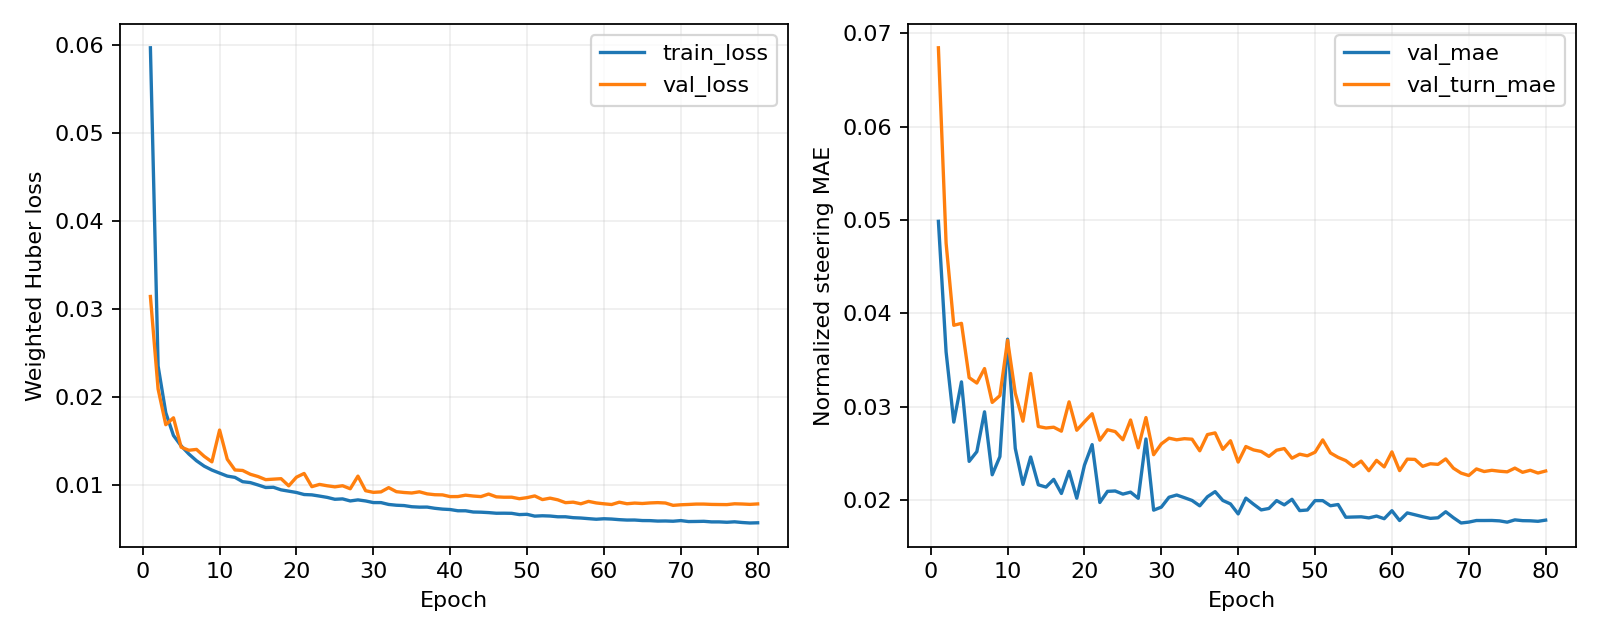

The file beside this chart, header and first rows:
epoch, train_loss, val_loss, val_mae, val_turn_mae, lr
1, 0.05974, 0.03145, 0.04986, 0.06845, 0.0003
2, 0.02354, 0.02092, 0.03587, 0.04753, 0.0002999
3, 0.01823, 0.01686, 0.02835, 0.03873, 0.0002996
4, 0.01564, 0.01765, 0.03267, 0.03893, 0.000299
5, 0.01446, 0.01431, 0.02415, 0.03312, 0.0002982
6, 0.01354, 0.01396, 0.02519, 0.03254, 0.0002972
7, 0.01276, 0.01406, 0.02946, 0.03409, 0.000296
8, 0.01215, 0.01327, 0.02271, 0.03046, 0.0002946
9, 0.01171, 0.01264, 0.02466, 0.03119, 0.0002929
10, 0.01136, 0.01626, 0.03724, 0.03712, 0.000291
11, 0.01102, 0.01294, 0.02554, 0.03146, 0.000289
12, 0.01088, 0.01172, 0.02168, 0.02845, 0.0002867
13, 0.01038, 0.01166, 0.02462, 0.03356, 0.0002842
14, 0.01028, 0.01123, 0.02164, 0.02788, 0.0002815
15, 0.01001, 0.01097, 0.02139, 0.02773, 0.0002786
16, 0.009725, 0.01062, 0.02222, 0.02781, 0.0002756
17, 0.009752, 0.01067, 0.02071, 0.02738, 0.0002723
18, 0.009457, 0.01073, 0.02309, 0.03052, 0.0002689
19, 0.009308, 0.009914, 0.0202, 0.02748, 0.0002653
20, 0.009158, 0.0109, 0.02374, 0.02839, 0.0002615
21, 0.008926, 0.01132, 0.02594, 0.02925, 0.0002575
22, 0.008887, 0.00982, 0.01975, 0.02641, 0.0002534
23, 0.008749, 0.01008, 0.02094, 0.02754, 0.0002492
24, 0.0086, 0.009921, 0.02098, 0.02734, 0.0002448
25, 0.008386, 0.009798, 0.02064, 0.02646, 0.0002402
26, 0.00843, 0.009924, 0.02085, 0.02858, 0.0002356
27, 0.008196, 0.009581, 0.02019, 0.0256, 0.0002308
28, 0.008316, 0.01102, 0.02655, 0.02884, 0.0002259
29, 0.008194, 0.009359, 0.01892, 0.02486, 0.0002208
30, 0.008011, 0.009174, 0.01925, 0.02602, 0.0002157
31, 0.008007, 0.009226, 0.02031, 0.02663, 0.0002105
32, 0.007797, 0.00971, 0.02055, 0.02646, 0.0002052
33, 0.007708, 0.009249, 0.02026, 0.02658, 0.0001998
34, 0.00767, 0.009156, 0.01996, 0.02652, 0.0001944
35, 0.007538, 0.009099, 0.01939, 0.02528, 0.0001888
36, 0.007492, 0.009235, 0.02036, 0.02702, 0.0001833
37, 0.007498, 0.009001, 0.02091, 0.0272, 0.0001777
38, 0.00736, 0.008904, 0.01996, 0.02544, 0.000172
39, 0.007266, 0.008884, 0.01959, 0.02636, 0.0001664
40, 0.007219, 0.008689, 0.01852, 0.02407, 0.0001607
41, 0.007078, 0.008694, 0.02021, 0.02574, 0.000155
42, 0.007077, 0.008852, 0.01956, 0.02538, 0.0001493
43, 0.006937, 0.008755, 0.01895, 0.02521, 0.0001436
44, 0.006917, 0.00869, 0.0191, 0.02468, 0.000138
45, 0.006869, 0.00898, 0.01995, 0.02534, 0.0001323
46, 0.006797, 0.008663, 0.01949, 0.02552, 0.0001267
47, 0.006802, 0.008619, 0.02009, 0.02449, 0.0001212
48, 0.006787, 0.008622, 0.01888, 0.02492, 0.0001156
49, 0.006644, 0.008448, 0.01894, 0.02475, 0.0001102
50, 0.006676, 0.008572, 0.01995, 0.02513, 0.0001048
51, 0.00647, 0.008766, 0.01994, 0.02645, 9.951090230706198e-05
52, 0.006509, 0.008351, 0.01939, 0.02505, 9.429433805707296e-05
53, 0.006479, 0.008513, 0.01953, 0.02458, 8.917137753776572e-05
54, 0.006395, 0.008323, 0.01816, 0.02423, 8.414991998294151e-05
55, 0.006394, 0.008001, 0.01819, 0.0236, 7.923770811618742e-05
56, 0.006293, 0.008058, 0.01821, 0.02418, 7.444231621215766e-05
57, 0.006253, 0.007871, 0.01809, 0.02315, 6.97711384175914e-05
58, 0.006182, 0.008146, 0.01829, 0.02426, 6.52313773500741e-05
59, 0.006115, 0.007969, 0.01801, 0.02356, 6.083003299212339e-05
60, 0.006171, 0.007871, 0.01886, 0.02516, 5.657389189772349e-05
... 20 more rows
